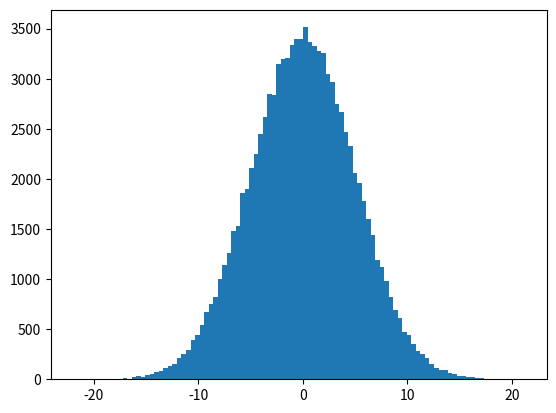

Write the Python code that produced this figure.
import numpy
import matplotlib.pyplot as plt

## x = numpy.random.uniform(0.0, 5.0, 100000)
x = numpy.random.normal(0.0, 5.0, 100000)

plt.hist(x,100)
plt.show()
